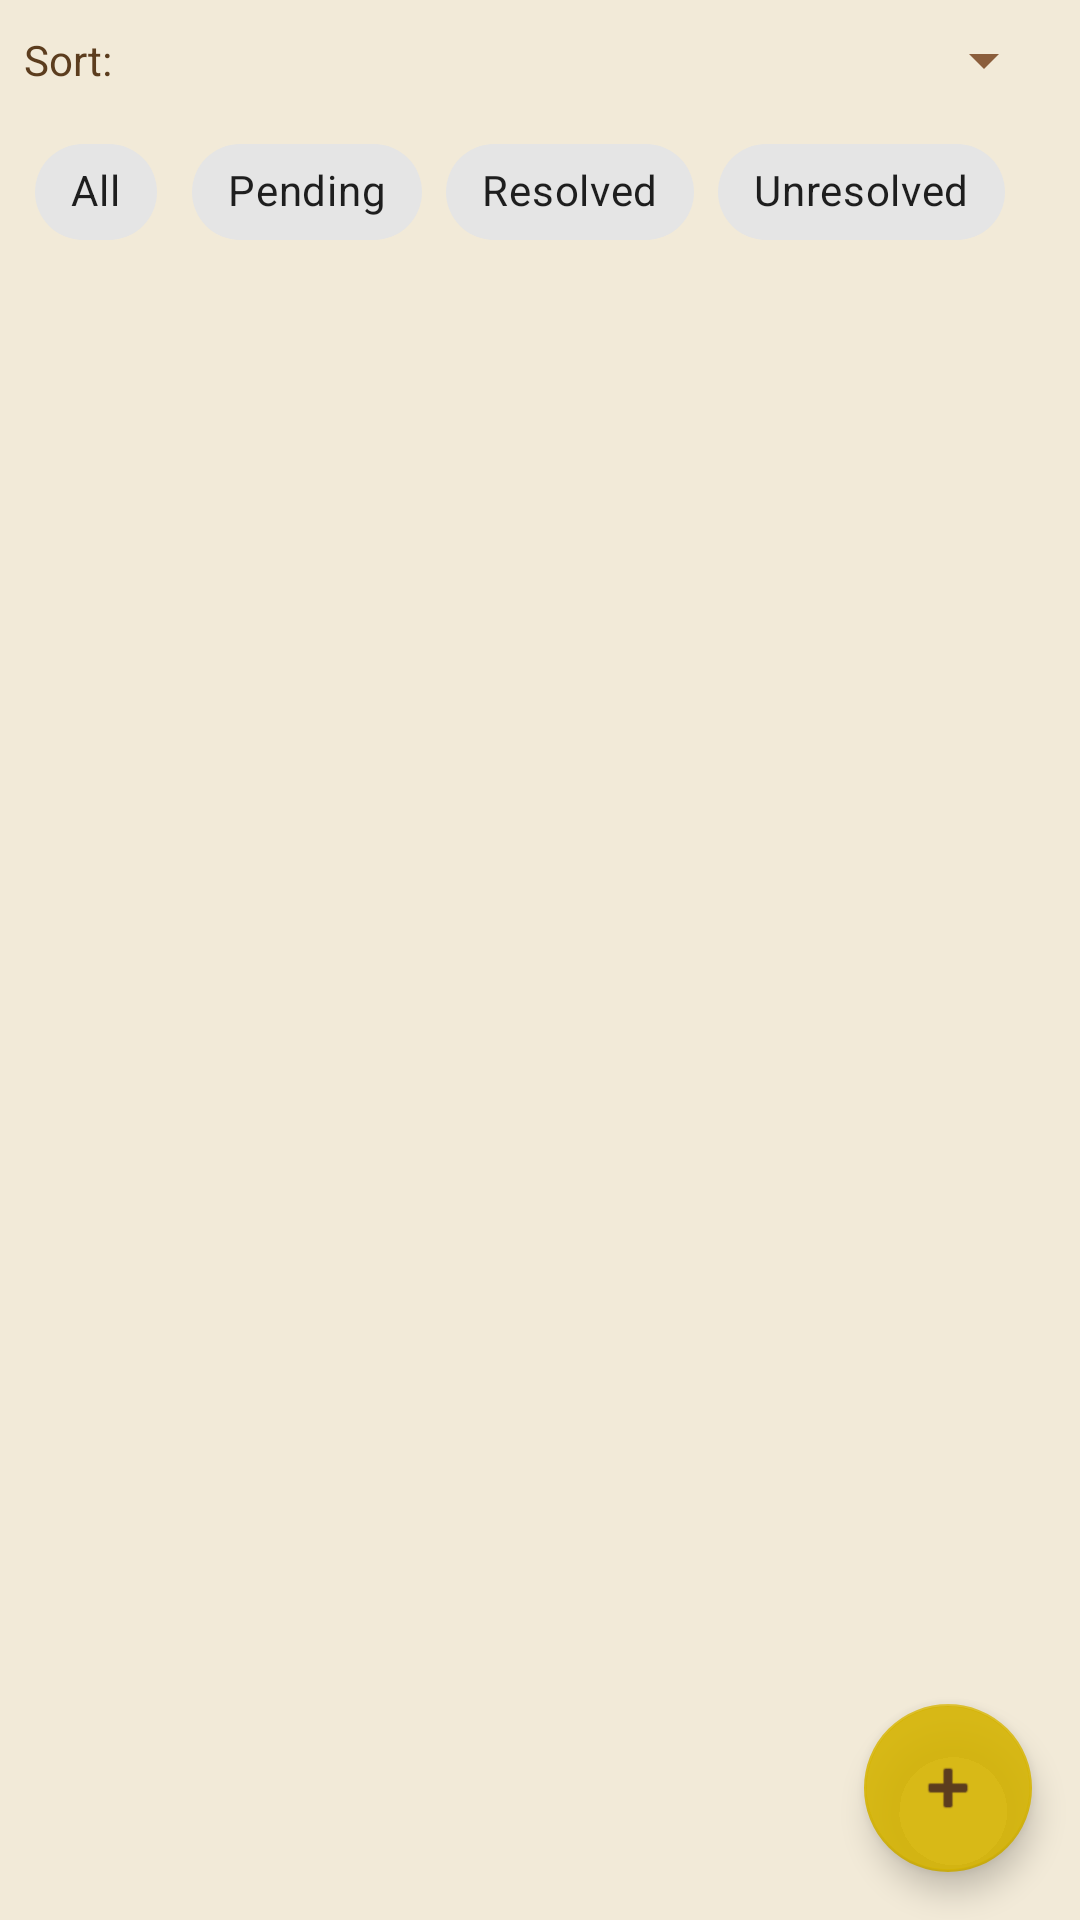

This screen was rendered from an Android layout file. Write that file and the resources it references.
<!-- AndroidManifest.xml: application theme Theme.CommunityApp -->
<!-- res/layout/fragment_posts_list.xml -->
<?xml version="1.0" encoding="utf-8"?>
<androidx.coordinatorlayout.widget.CoordinatorLayout
    xmlns:android="http://schemas.android.com/apk/res/android"
    xmlns:app="http://schemas.android.com/apk/res-auto"
    android:layout_width="match_parent"
    android:layout_height="match_parent"
    android:background="@color/beige_light">

    <LinearLayout
        android:layout_width="match_parent"
        android:layout_height="match_parent"
        android:orientation="vertical"
        android:background="@color/beige_light">

        
        <LinearLayout
            android:layout_width="match_parent"
            android:layout_height="wrap_content"
            android:orientation="horizontal"
            android:padding="8dp"
            android:gravity="center_vertical"
            android:background="@color/beige_light">

            <TextView
                android:layout_width="wrap_content"
                android:layout_height="wrap_content"
                android:text="Sort:"
                android:textColor="@color/brown_dark"
                android:layout_marginEnd="8dp" />

            <Spinner
                android:id="@+id/spinner_sort"
                android:layout_width="0dp"
                android:layout_height="wrap_content"
                android:layout_weight="1" />

        </LinearLayout>

        
        <HorizontalScrollView
            android:layout_width="match_parent"
            android:layout_height="wrap_content"
            android:scrollbars="none"
            android:background="@color/beige_light">

            <com.google.android.material.chip.ChipGroup
                android:layout_width="wrap_content"
                android:layout_height="wrap_content"
                android:paddingStart="8dp"
                android:paddingEnd="8dp"
                android:paddingBottom="8dp">

                <com.google.android.material.chip.Chip
                    android:id="@+id/chip_all"
                    android:layout_width="wrap_content"
                    android:layout_height="wrap_content"
                    android:text="All"
                    style="@style/Widget.MaterialComponents.Chip.Filter" />

                <com.google.android.material.chip.Chip
                    android:id="@+id/chip_pending"
                    android:layout_width="wrap_content"
                    android:layout_height="wrap_content"
                    android:text="Pending"
                    style="@style/Widget.MaterialComponents.Chip.Filter" />

                <com.google.android.material.chip.Chip
                    android:id="@+id/chip_resolved"
                    android:layout_width="wrap_content"
                    android:layout_height="wrap_content"
                    android:text="Resolved"
                    style="@style/Widget.MaterialComponents.Chip.Filter" />

                <com.google.android.material.chip.Chip
                    android:id="@+id/chip_unresolved"
                    android:layout_width="wrap_content"
                    android:layout_height="wrap_content"
                    android:text="Unresolved"
                    style="@style/Widget.MaterialComponents.Chip.Filter" />

            </com.google.android.material.chip.ChipGroup>
        </HorizontalScrollView>

        <ProgressBar
            android:id="@+id/progress_bar"
            android:layout_width="wrap_content"
            android:layout_height="wrap_content"
            android:layout_gravity="center_horizontal"
            android:visibility="gone" />

        <TextView
            android:id="@+id/tv_empty_state"
            android:layout_width="match_parent"
            android:layout_height="wrap_content"
            android:text="No posts yet. Be the first to report!"
            android:textAlignment="center"
            android:padding="32dp"
            android:textColor="@color/brown_mid"
            android:visibility="gone" />

        <androidx.recyclerview.widget.RecyclerView
            android:id="@+id/rv_posts"
            android:layout_width="match_parent"
            android:layout_height="0dp"
            android:layout_weight="1"
            android:clipToPadding="false"
            android:paddingBottom="80dp" />

    </LinearLayout>

    
    <com.google.android.material.floatingactionbutton.FloatingActionButton
        android:id="@+id/fab_new_post"
        android:layout_width="wrap_content"
        android:layout_height="wrap_content"
        android:layout_gravity="bottom|end"
        android:layout_margin="16dp"
        android:contentDescription="Create new post"
        app:backgroundTint="@color/beige"
        app:tint="@color/brown_dark"
        app:srcCompat="@android:drawable/ic_input_add" />

</androidx.coordinatorlayout.widget.CoordinatorLayout>
<!-- resources referenced by this layout -->
<resources>
  <color name="beige">#E4D5B300</color>
  <color name="beige_light">#F2EAD8</color>
  <color name="brown_dark">#5C3D1E</color>
  <color name="brown_mid">#8B5E3C</color>
  <style name="Theme.CommunityApp" parent="Theme.MaterialComponents.DayNight.NoActionBar">
          <item name="colorPrimary">@color/beige_dark</item>
          <item name="colorPrimaryVariant">@color/beige_dark</item>
          <item name="colorOnPrimary">@color/brown_dark</item>
          <item name="colorSecondary">@color/beige</item>
          <item name="colorSecondaryVariant">@color/beige_dark</item>
          <item name="colorOnSecondary">@color/brown_dark</item>
          <item name="android:windowBackground">@color/beige_light</item>
          <item name="android:statusBarColor">@color/beige_dark</item>
          <item name="android:windowLightStatusBar">true</item>
          <item name="android:textColorPrimary">@color/brown_dark</item>
          <item name="android:textColorSecondary">@color/brown_mid</item>
      </style>
  <color name="beige_dark">#C9B88A00</color>
</resources>
